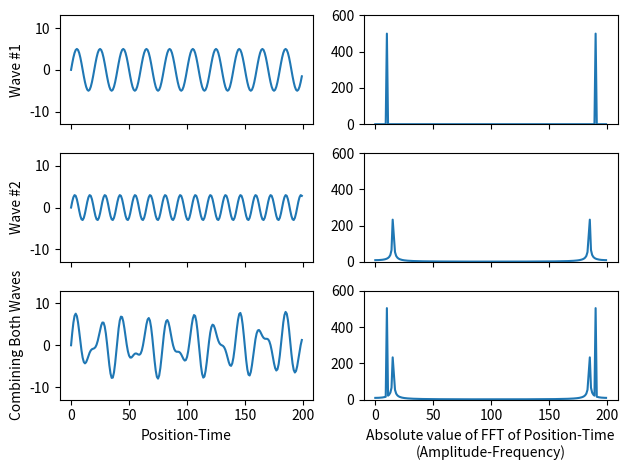

The script that saved this image:
"""
[redacted]
Computational Lab - Section 1:
Fast Fourier Transform (FFT)
"""


from numpy import imag
from numpy.fft import fftfreq

save=False # if True then we save images as files

import matplotlib.pyplot as plt
import numpy as np

N=200   # N is how many data points we will have in our sine wave

time=np.arange(N)

A1=5.   # wave amplitude
T1=20.  # wave period
y1=A1*np.sin(2.*np.pi*time/T1)

A2=3.
T2=13.
y2=A2*np.sin(2.*np.pi*time/T2)

x = y1      # sine wave 1
y = y2      # sine wave 2
z = y1 + y2     # combiniation of sine wave 1 and 2

z1=abs(np.fft.fft(x))
z2=abs(np.fft.fft(y))
z3=abs(np.fft.fft(z))       # z3 peak at 10, 15 (checked manually)
# take the Fast Fourier Transforms of both x and y

# print("w1: max frequency is ", np.argmax(abs(z3[:100])))
# print("w2: max frequency is ", np.argmax(abs(z3[10:100])))
# a = max(abs(z3[10:100]))
# for i in range(len(z3[11:100])):
#     if a == (abs(z3[11:100]))[i]:
#         print(a)
#         print(i+10)
# print(z3[15])

"""
FFT It converts a signal into individual spectral components and 
thereby provides frequency information about the signal.

now go check out which "index is peaking"

then use fftfreq to findout which frequency that index represents 

QUESTIONS: what are the units of the fft diagram then?

"""

fig, ( (ax1,ax2), (ax3,ax4), (ax5,ax6) ) = plt.subplots(3,2,sharex='col',sharey='col')

# ploting the graphs
ax1.plot(time,x)
ax2.plot(z1)
ax3.plot(time,y)
ax4.plot(z2)
ax5.plot(time,z)
ax6.plot(z3)

# remove the horizontal space between the top and bottom row
fig.subplots_adjust(hspace=0)

# labels
ax5.set_xlabel('Position-Time')
ax6.set_xlabel('Absolute value of FFT of Position-Time\n(Amplitude-Frequency)')
ax3.set_ylim(-13,13)
ax4.set_ylim(0,600)
ax1.set_ylabel('Wave #1')
ax3.set_ylabel('Wave #2')
ax5.set_ylabel('Combining Both Waves')

mydpi=300
plt.tight_layout()
if (save): plt.savefig('section1_TwoWavesCombineWithFFT.png',dpi=mydpi)
plt.show()

############################################################################################
# finding the frequencies and relative amplitudes

# calculating the frequencies
n1 = len(z)
delta = 1
freq1 = fftfreq(n1, delta)      # Calculate frequencies of the transform in Hz
# freq are 0.05 and 0.075 in Hz
w = 2 * np.pi * freq1       # freq are 0.31416 and 0.47124 in rad/s




